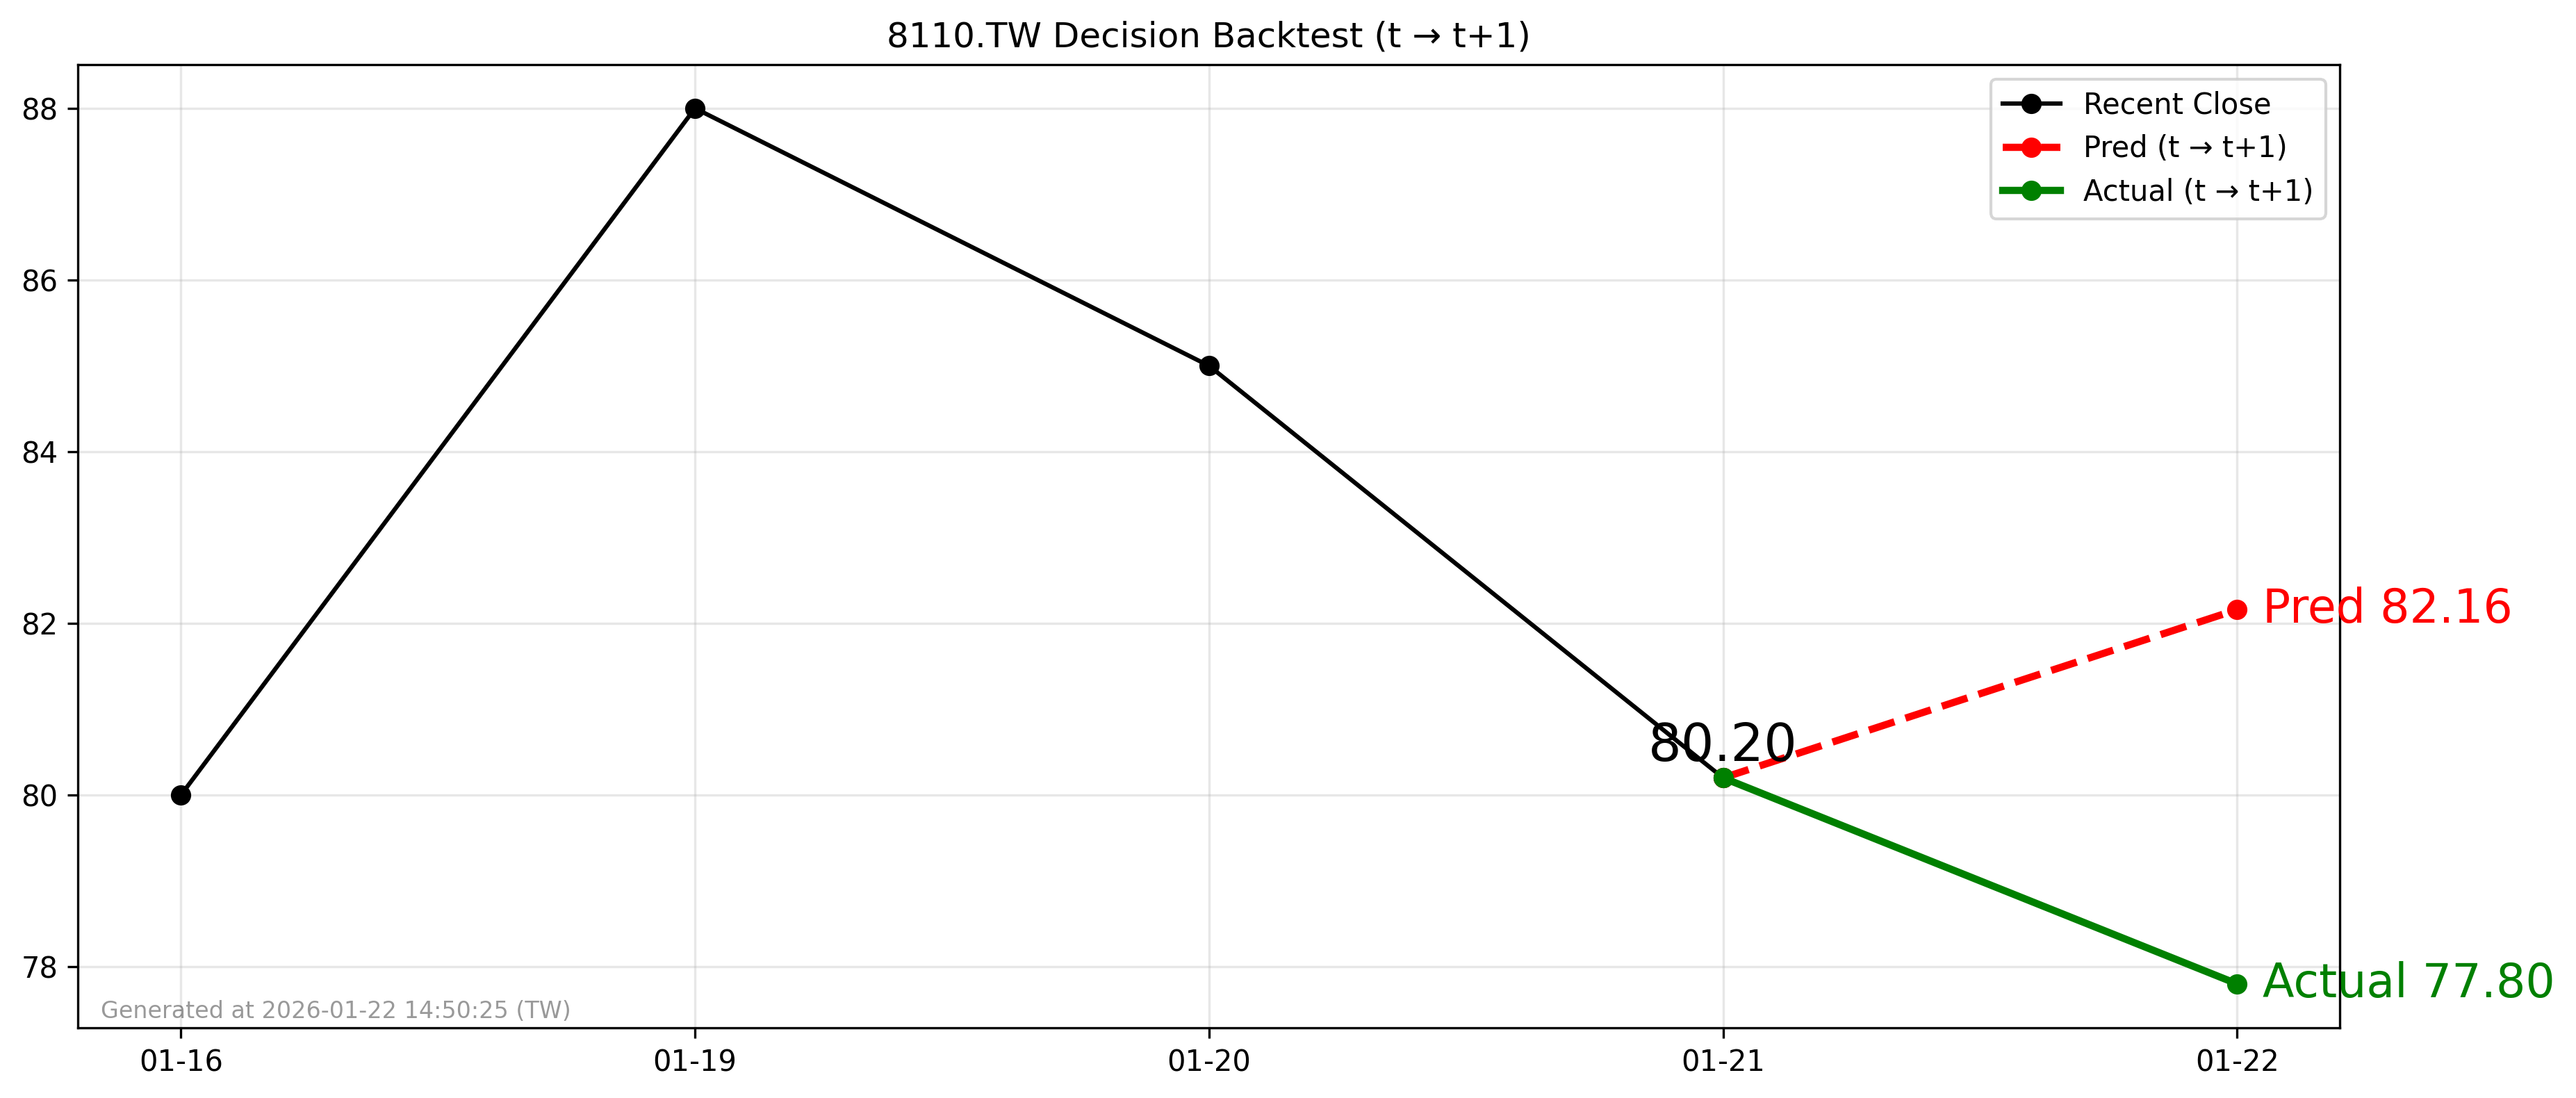

The file beside this chart, header and first rows:
forecast_file, decision_day, close_t, pred_t1, actual_t1, direction_pred, direction_actual, hit
2026-01-21_8110.TW_forecast.csv, 2026-01-21, 80.2, 82.16, 77.8, 1, -1, 0
